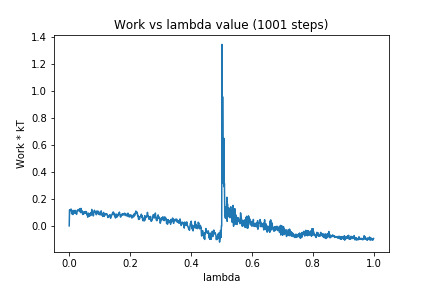

The file beside this chart, header and first rows:
0, 0.0
1, 0.1173
2, 0.1105
3, 0.1202
4, 0.118
5, 0.1175
6, 0.1246
7, 0.1129
8, 0.08932
9, 0.1148
10, 0.1002
11, 0.1113
12, 0.0839
13, 0.09898
14, 0.09509
15, 0.1008
16, 0.1146
17, 0.1054
18, 0.1091
19, 0.09267
20, 0.1098
21, 0.1143
22, 0.1024
23, 0.1042
24, 0.08524
25, 0.09641
26, 0.1062
27, 0.1122
28, 0.1182
29, 0.1161
30, 0.1155
31, 0.121
32, 0.1121
33, 0.1081
34, 0.1072
35, 0.1279
36, 0.1036
37, 0.1253
38, 0.09766
39, 0.1295
40, 0.1099
41, 0.1123
42, 0.113
43, 0.1048
44, 0.08474
45, 0.08992
46, 0.08564
47, 0.1029
48, 0.09718
49, 0.09194
50, 0.1033
51, 0.09097
52, 0.1042
53, 0.0977
54, 0.1065
55, 0.1011
56, 0.09679
57, 0.1027
58, 0.08205
59, 0.08869
60, 0.07729
... 940 more rows
